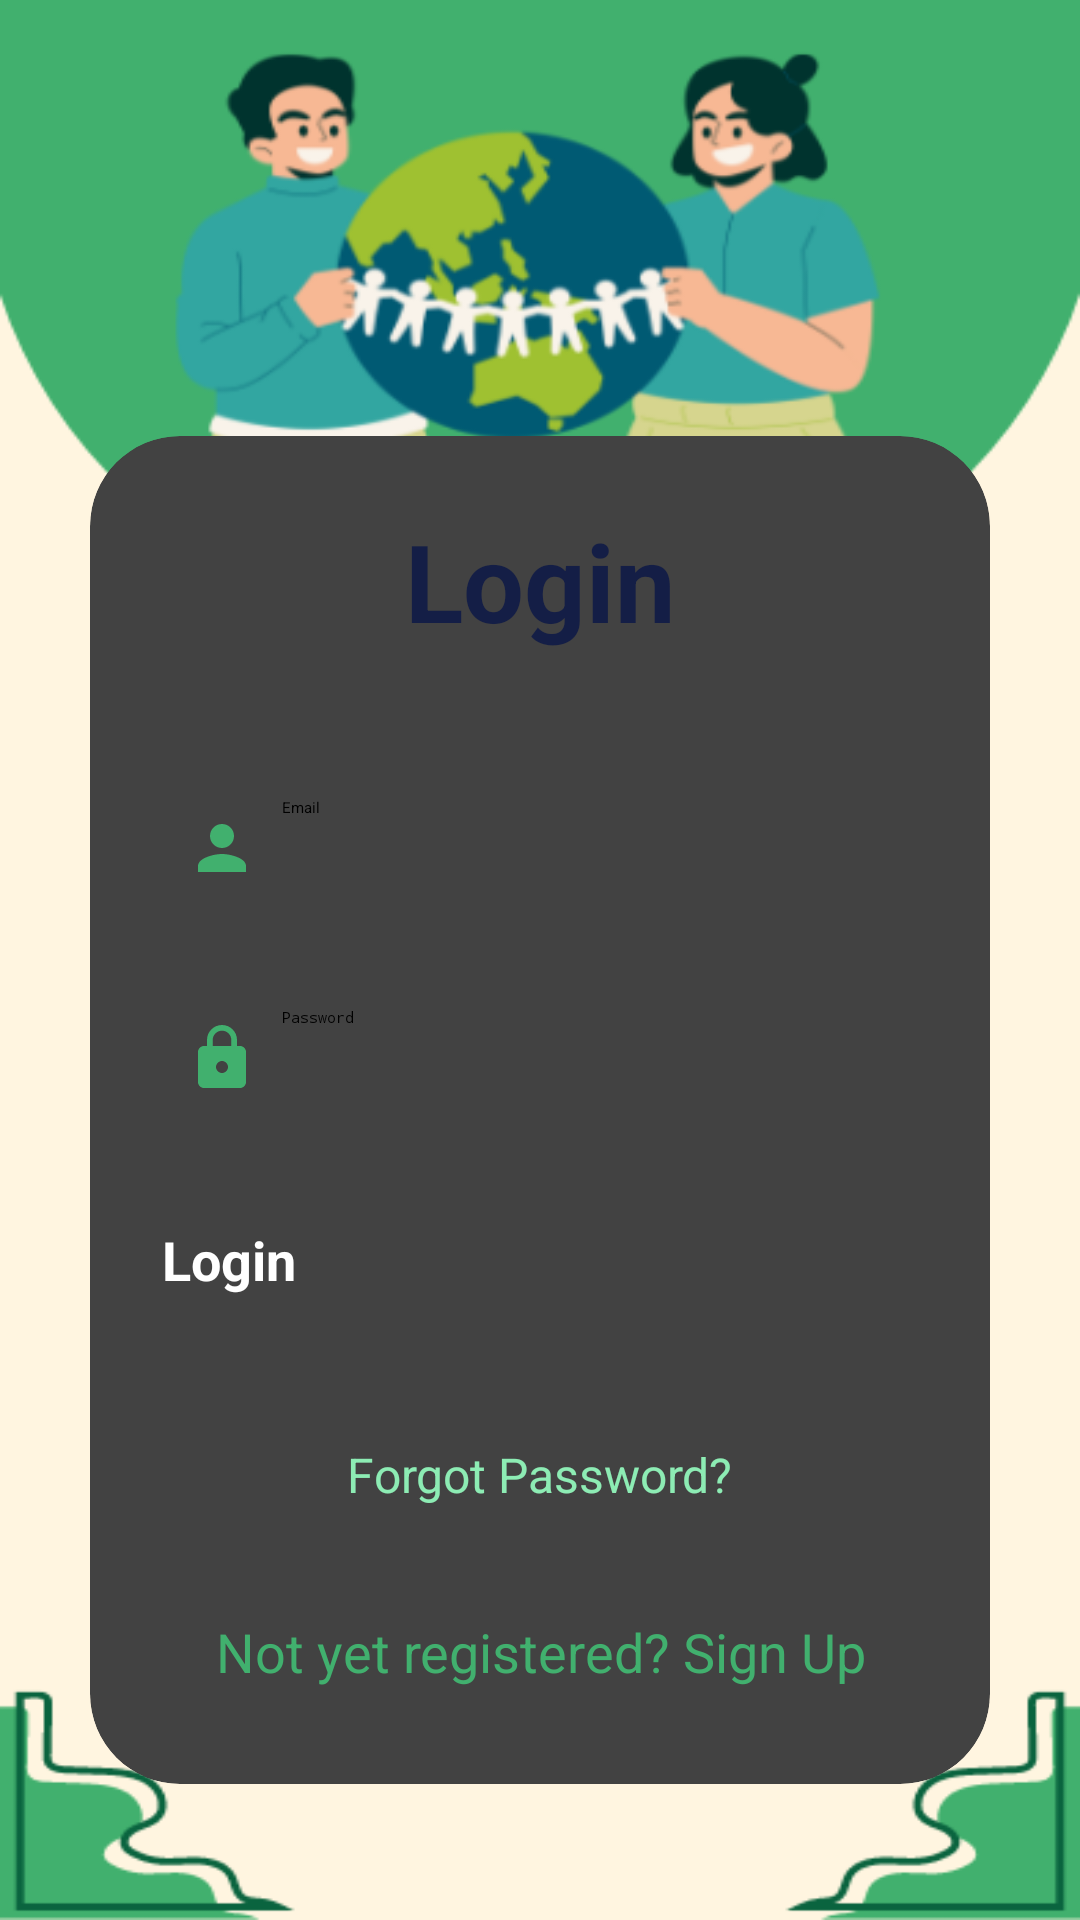

Layout XML and referenced resources for this Android screen:
<!-- AndroidManifest.xml: activity theme AppTheme.NoActionBar -->
<!-- res/layout/activity_login.xml -->
<?xml version="1.0" encoding="utf-8"?>
<LinearLayout
    xmlns:android="http://schemas.android.com/apk/res/android"
    xmlns:app="http://schemas.android.com/apk/res-auto"
    xmlns:tools="http://schemas.android.com/tools"
    android:layout_width="match_parent"
    android:layout_height="match_parent"
    android:background="@drawable/world"
    android:orientation="vertical"
    android:gravity="center"
    tools:context=".LoginActivity">

    <androidx.cardview.widget.CardView
        android:layout_width="match_parent"
        android:layout_height="wrap_content"
        android:layout_marginTop="100dp"
        android:layout_marginHorizontal="30dp"
        app:cardCornerRadius="30dp"
        app:cardElevation="20dp">

        <LinearLayout
            android:layout_width="match_parent"
            android:layout_height="wrap_content"
            android:orientation="vertical"
            android:layout_gravity="center_horizontal"
            android:padding="24dp"
            android:background="@drawable/custom_edittext">

            <TextView
                android:layout_width="match_parent"
                android:layout_height="wrap_content"
                android:text="Login"
                android:id="@+id/loginText"
                android:textSize="36sp"
                android:textAlignment="center"
                android:textStyle="bold"
                android:textColor="@color/blue"/>

            <EditText
                android:layout_width="match_parent"
                android:layout_height="50dp"
                android:id="@+id/login_email"
                android:background="@drawable/custom_edittext"
                android:layout_marginTop="40dp"
                android:padding="8dp"
                android:hint="Email"
                android:drawableLeft="@drawable/baseline_person_24"
                android:textColor="@color/black"
                android:drawablePadding="8dp"/>

            <EditText
                android:layout_width="match_parent"
                android:layout_height="50dp"
                android:id="@+id/login_password"
                android:background="@drawable/custom_edittext"
                android:layout_marginTop="20dp"
                android:inputType="textPassword"
                android:padding="8dp"
                android:hint="Password"
                android:drawableLeft="@drawable/baseline_lock_24"
                android:textColor="@color/black"
                android:drawablePadding="8dp"/>

            <Button
                android:layout_width="match_parent"
                android:layout_height="60dp"
                android:text="Login"
                android:id="@+id/login_button"
                android:textSize="18sp"
                android:layout_marginTop="30dp"
                android:textStyle="bold"
                android:textColor="@color/white"
                android:backgroundTint="@color/colorPrimary"
                app:cornerRadius = "20dp"/>

            <TextView
                android:id="@+id/forgot_password"
                android:layout_width="wrap_content"
                android:layout_height="wrap_content"
                android:layout_gravity="center"
                android:layout_marginTop="5dp"
                android:padding="8dp"
                android:text="Forgot Password?"
                android:textColor="@color/secondcolor"
                android:textSize="16sp" />


            <TextView
                android:id="@+id/signUpRedirectText"
                android:layout_width="wrap_content"
                android:layout_height="wrap_content"
                android:layout_marginTop="20dp"
                android:padding="8dp"
                android:layout_gravity="center"
                android:text="Not yet registered? Sign Up"
                android:textAlignment="center"
                android:textColor="@color/colorPrimary"
                android:textSize="18sp" />

        </LinearLayout>

    </androidx.cardview.widget.CardView>
</LinearLayout>
<!-- resources referenced by this layout -->
<resources>
  <color name="black">#FF000000</color>
  <color name="blue">#141E46</color>
  <color name="colorPrimary">#41B06E</color>
  <color name="secondcolor">#8DECB4</color>
  <color name="white">#FFFFFFFF</color>
  <!-- drawable baseline_lock_24 (drawable) -->
  <vector android:height="24dp" android:tint="#41B06E"
      android:viewportHeight="24" android:viewportWidth="24"
      android:width="24dp" xmlns:android="http://schemas.android.com/apk/res/android">
      <path android:fillColor="@android:color/white" android:pathData="M18,8h-1L17,6c0,-2.76 -2.24,-5 -5,-5S7,3.24 7,6v2L6,8c-1.1,0 -2,0.9 -2,2v10c0,1.1 0.9,2 2,2h12c1.1,0 2,-0.9 2,-2L20,10c0,-1.1 -0.9,-2 -2,-2zM12,17c-1.1,0 -2,-0.9 -2,-2s0.9,-2 2,-2 2,0.9 2,2 -0.9,2 -2,2zM15.1,8L8.9,8L8.9,6c0,-1.71 1.39,-3.1 3.1,-3.1 1.71,0 3.1,1.39 3.1,3.1v2z"/>
  </vector>
  <!-- drawable baseline_person_24 (drawable) -->
  <vector android:height="24dp" android:tint="#41B06E"
      android:viewportHeight="24" android:viewportWidth="24"
      android:width="24dp" xmlns:android="http://schemas.android.com/apk/res/android">
      <path android:fillColor="@android:color/white" android:pathData="M12,12c2.21,0 4,-1.79 4,-4s-1.79,-4 -4,-4 -4,1.79 -4,4 1.79,4 4,4zM12,14c-2.67,0 -8,1.34 -8,4v2h16v-2c0,-2.66 -5.33,-4 -8,-4z"/>
  </vector>
  <!-- drawable world: png bitmap (drawable, 46579 bytes) -->
</resources>
